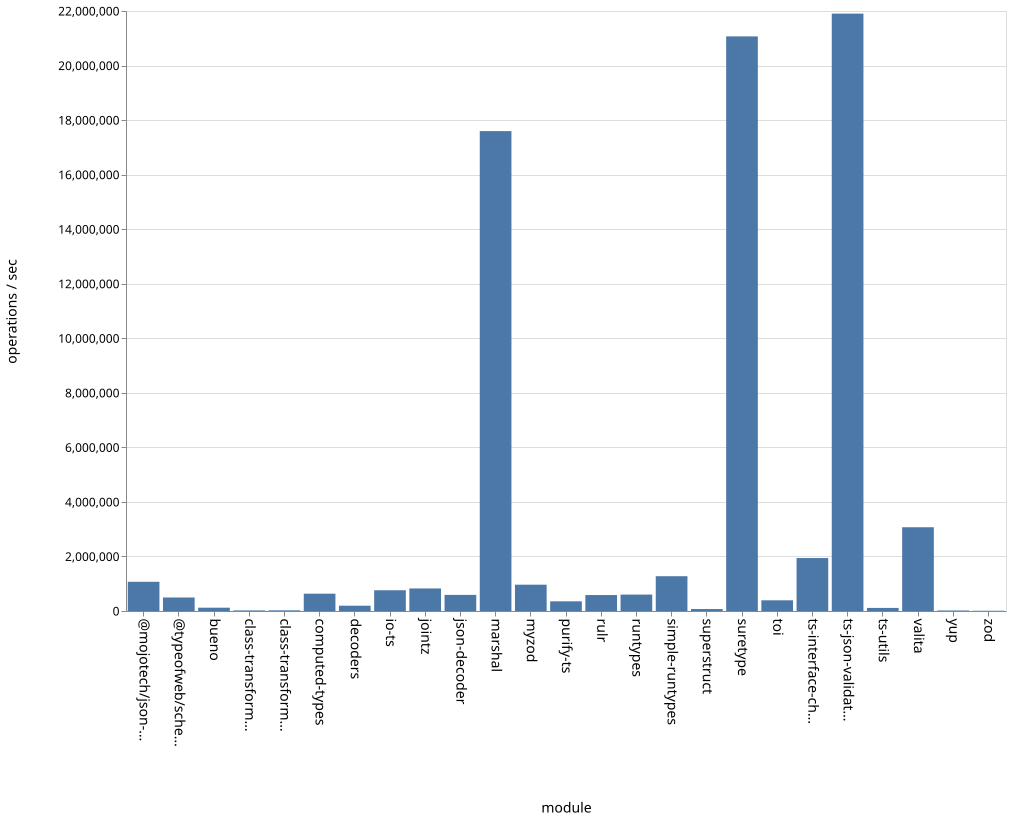

The table this chart was drawn from, first rows:
name, ops
bueno, 121237
class-transformer-validator-async, 21894
class-transformer-validator-sync, 24678
computed-types, 635671
decoders, 193901
io-ts, 760966
jointz, 827102
json-decoder, 591038
marshal, 17596455
@mojotech/json-type-validation, 1071339
myzod, 964532
purify-ts, 354961
rulr, 585043
runtypes, 601959
simple-runtypes, 1275905
superstruct, 72310
suretype, 21068895
toi, 392183
ts-interface-checker, 1942134
ts-json-validator, 21904394
ts-utils, 113201
@typeofweb/schema, 494705
valita, 3071258
yup, 19213
zod, 9123
